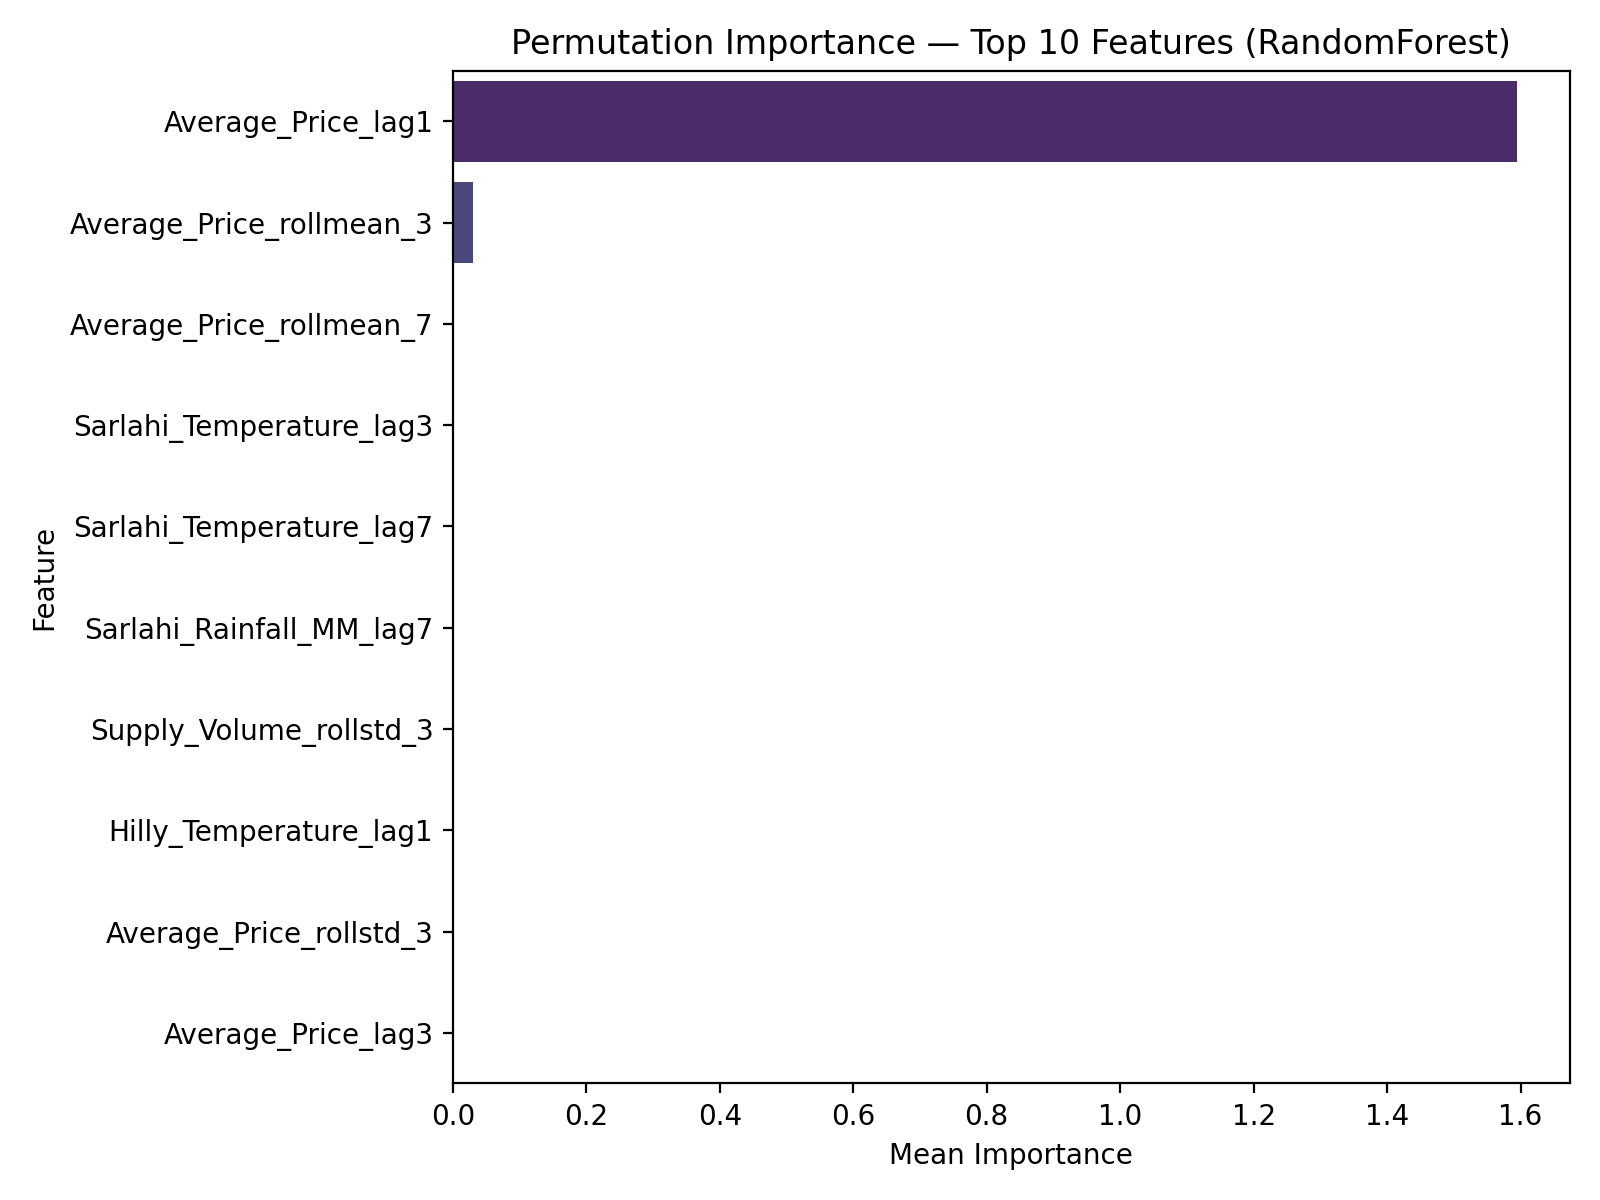

The data file committed next to this chart (first rows):
feature, importance_mean, importance_std
Average_Price_lag1, 1.594, 0.09979
Average_Price_rollmean_3, 0.0297, 0.003321
Average_Price_rollmean_7, 0.001198, 0.0002438
Sarlahi_Temperature_lag3, 0.001081, 0.0002426
Sarlahi_Temperature_lag7, 0.001051, 0.0003358
Sarlahi_Rainfall_MM_lag7, 0.0008694, 0.0004578
Supply_Volume_rollstd_3, 0.000727, 0.0001642
Hilly_Temperature_lag1, 0.0005674, 0.0001511
Average_Price_rollstd_3, 0.0005562, 0.0001736
Average_Price_lag3, 0.0005258, 0.0001263
Hilly_Temperature_lag3, 0.0003281, 0.0001091
Hilly_Temperature, 0.0003137, 8.210958898732027e-05
month, 0.000301, 6.406790087674032e-05
Sarlahi_Temperature_lag1, 0.0002855, 9.746675441264072e-05
Sarlahi_Temperature, 0.0002214, 9.34343921488761e-05
Sarlahi_Rainfall_MM_lag3, 0.0002022, 0.0001131
Kathmandu_Rainfall_MM_lag2, 0.0002015, 0.0001176
Supply_Volume_rollmean_3, 0.0001742, 0.000156
Diesel, 0.0001422, 0.0001094
Hilly_Rainfall_MM_lag7, 0.0001288, 4.192076854064268e-05
month_sin, 0.000122, 6.795285896101499e-05
Supply_Volume, 0.000121, 9.168904940148735e-05
Kathmandu_Rainfall_MM, 0.0001117, 3.8524134933220514e-05
Average_Price_rollstd_7, 0.0001083, 0.0002561
Hilly_Temperature_lag7, 0.0001025, 5.679481666379565e-05
Hilly_Rainfall_MM, 9.567236049958793e-05, 4.049807303906387e-05
day, 8.843376710230278e-05, 2.2592541516981812e-05
Hilly_Rainfall_MM_lag1, 7.900670900284901e-05, 0.0001048
day_of_week, 7.214542622842046e-05, 5.626657354465855e-05
USD_TO_NPR, 6.885978591196773e-05, 5.4220972808093865e-05
Season_Spring, 4.818394265281301e-05, 2.1194406591888817e-05
month_cos, 2.771585378132935e-05, 2.3760752140776466e-05
Sarlahi_Rainfall_MM_lag1, 1.3228375269003222e-05, 7.523551839799061e-05
is_festival, 0.0, 0.0
is_weekend, 0.0, 0.0
Season_Winter, 0.0, 0.0
Season_Autumn, 0.0, 0.0
Season_Monsoon, 0.0, 0.0
Inflation, -2.1365943978890467e-05, 3.2585402385945284e-05
Sarlahi_Rainfall_MM, -6.185228778738949e-05, 3.7790435836425986e-05
Hilly_Rainfall_MM_lag3, -7.482936405917018e-05, 0.0003214
Kathmandu_Rainfall_MM_lag1, -9.02921192356021e-05, 0.0001941
